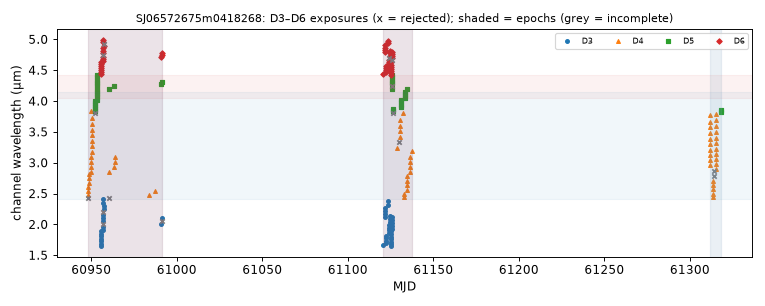

The file beside this chart, header and first rows:
mjd, det, wl_um, bw_um, collection, status, n_core_good, snr
60948, 4, 2.422, 0.04415, spherex_dr1, too few good pixels, 0, nan
60948, 4, 2.47, 0.0716, spherex_dr1, ok, 7, 175
60948, 4, 2.536, 0.07214, spherex_dr1, ok, 8, 183
60948, 4, 2.606, 0.07497, spherex_dr1, ok, 6, 189.7
60949, 4, 2.676, 0.07791, spherex_dr1, ok, 9, 192.6
60949, 4, 2.749, 0.07714, spherex_dr1, ok, 7, 191.9
60949, 4, 2.824, 0.08284, spherex_dr1, ok, 8, 198.6
60950, 4, 2.854, 0.08418, spherex_dr1, ok, 7, 201.8
60950, 4, 2.932, 0.08543, spherex_dr1, ok, 8, 209
60950, 4, 3.013, 0.08657, spherex_dr1, ok, 6, 200
60950, 4, 3.096, 0.09173, spherex_dr1, ok, 8, 216.2
60950, 4, 3.833, 0.1041, spherex_dr1, ok, 7, 245.7
60950, 4, 3.18, 0.09112, spherex_dr1, ok, 8, 223
60950, 4, 3.267, 0.09174, spherex_dr1, ok, 7, 221.5
60950, 4, 3.355, 0.0966, spherex_dr1, ok, 8, 227.5
60950, 4, 3.447, 0.09878, spherex_dr1, ok, 7, 232.1
60951, 4, 3.539, 0.09964, spherex_dr1, ok, 6, 227.1
60951, 4, 3.634, 0.09687, spherex_dr1, ok, 7, 243.7
60951, 4, 3.732, 0.1042, spherex_dr1, ok, 8, 246.8
60952, 5, 3.806, 0.03578, spherex_dr1, ok, 5, 111
60952, 5, 3.84, 0.03544, spherex_dr1, ok, 7, 125
60952, 5, 3.873, 0.03574, spherex_dr1, ok, 7, 125.2
60952, 5, 3.906, 0.0356, spherex_dr1, ok, 7, 127.1
60952, 5, 3.94, 0.03653, spherex_dr1, ok, 7, 125.7
60952, 5, 3.975, 0.03617, spherex_dr1, ok, 7, 128.4
60952, 5, 4.009, 0.03617, spherex_dr1, ok, 7, 125.9
60953, 5, 4.025, 0.03642, spherex_dr1, ok, 7, 126.9
60953, 5, 4.06, 0.03688, spherex_dr1, ok, 7, 127.6
60953, 5, 4.095, 0.03679, spherex_dr1, ok, 8, 128.5
60953, 5, 4.131, 0.03689, spherex_dr1, ok, 7, 127
60953, 5, 4.167, 0.03683, spherex_dr1, ok, 7, 128.1
60953, 5, 4.202, 0.03712, spherex_dr1, ok, 7, 129.7
60953, 5, 4.239, 0.03671, spherex_dr1, ok, 7, 128.9
60953, 5, 4.275, 0.03719, spherex_dr1, ok, 7, 129.3
60954, 5, 4.311, 0.03733, spherex_dr1, ok, 7, 127.7
60954, 5, 4.348, 0.03764, spherex_dr1, ok, 7, 127.5
60954, 5, 4.385, 0.03777, spherex_dr1, ok, 6, 130.2
60954, 5, 4.423, 0.03796, spherex_dr1, ok, 7, 128.6
60955, 3, 1.651, 0.03896, spherex_dr1, ok, 8, 129.5
60955, 6, 4.435, 0.03441, spherex_dr1, ok, 7, 112.3
60955, 3, 1.689, 0.04045, spherex_dr1, ok, 6, 129.7
60955, 6, 4.467, 0.03576, spherex_dr1, ok, 7, 113.4
60956, 3, 1.728, 0.04183, spherex_dr1, ok, 7, 129.3
60956, 6, 4.498, 0.03531, spherex_dr1, ok, 7, 115.6
60956, 3, 1.768, 0.04374, spherex_dr1, ok, 6, 127.4
60956, 6, 4.531, 0.03509, spherex_dr1, ok, 7, 118
60956, 3, 1.809, 0.04445, spherex_dr1, ok, 7, 140.2
60956, 6, 4.564, 0.03641, spherex_dr1, ok, 7, 117.3
60956, 3, 1.851, 0.04504, spherex_dr1, ok, 7, 142.8
60956, 6, 4.597, 0.03694, spherex_dr1, ok, 7, 111.9
60956, 3, 1.894, 0.04644, spherex_dr1, ok, 9, 145.6
60956, 6, 4.63, 0.03562, spherex_dr1, ok, 6, 95.32
60957, 3, 1.916, 0.04714, spherex_dr1, ok, 7, 146.2
60957, 6, 4.647, 0.03712, spherex_dr1, ok, 6, 114.3
60957, 3, 1.96, 0.04784, spherex_dr1, ok, 7, 147.3
60957, 6, 4.681, 0.03726, spherex_dr1, ok, 7, 114.1
60957, 3, 2.006, 0.04894, spherex_dr1, ok, 5, 142.4
60957, 6, 4.715, 0.03751, spherex_dr1, ok, 7, 114
60957, 3, 2.052, 0.05088, spherex_dr1, ok, 7, 138.1
60957, 6, 4.75, 0.03624, spherex_dr1, ok, 2, 38.83
... 158 more rows
